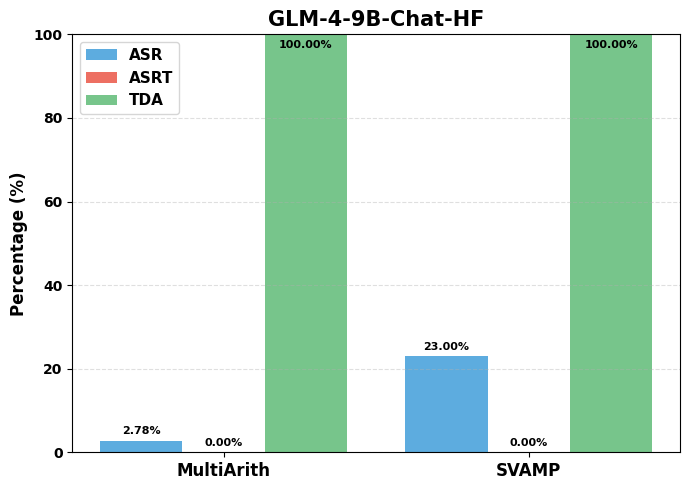

Reproduce this figure in Python.
import numpy as np
import matplotlib.pyplot as plt
import os
plt.rcParams["font.family"] = "Times New Roman"
plt.rcParams["mathtext.fontset"] = "stix"
plt.rcParams["font.weight"] = "bold"
plt.rcParams["axes.labelweight"] = "bold"
plt.rcParams["axes.titleweight"] = "bold"

multiarithAsr  = 2.78
multiarithAsrt = 0.00
multiarithTda  = 100.00

svampAsr       = 23.00
svampAsrt      = 0.00
svampTda       = 100.00

groups   = ["MultiArith", "SVAMP"]
asrVals  = [multiarithAsr,  svampAsr]
asrtVals = [multiarithAsrt, svampAsrt]
tdaVals  = [multiarithTda,  svampTda]

x = np.arange(len(groups))
barWidth = 0.27

fig, ax = plt.subplots(figsize=(7, 5))

bars1 = ax.bar(x - barWidth, asrVals,  barWidth, label="ASR",  color="#5DACDF")
bars2 = ax.bar(x,            asrtVals, barWidth, label="ASRT", color="#ED6F62")
bars3 = ax.bar(x + barWidth, tdaVals,  barWidth, label="TDA",  color="#77C58B")

def addLabels(bars, insideThreshold=90):
    for bar in bars:
        height = bar.get_height()
        if height >= insideThreshold:
            ax.annotate(
                f"{height:.2f}%",
                xy=(bar.get_x() + bar.get_width() / 2, height),
                xytext=(0, -4),
                textcoords="offset points",
                ha="center", va="top",
                fontsize=8,
            )
        else:
            ax.annotate(
                f"{height:.2f}%",
                xy=(bar.get_x() + bar.get_width() / 2, height),
                xytext=(0, 3),
                textcoords="offset points",
                ha="center", va="bottom",
                fontsize=8,
            )

addLabels(bars1)
addLabels(bars2)
addLabels(bars3)

ax.set_ylabel("Percentage (%)", fontsize=12)
ax.set_xticks(x)
ax.set_xticklabels(groups, fontsize=12)
ax.set_ylim(0, 100)
ax.legend(fontsize=11)
ax.grid(axis="y", linestyle="--", alpha=0.4)

ax.set_title("GLM-4-9B-Chat-HF", fontsize=15, fontweight="bold")
plt.tight_layout()

saveDir = "---"
os.makedirs(saveDir, exist_ok=True)
savePath = os.path.join(saveDir, "Ours.png")
plt.savefig(savePath, dpi=300, bbox_inches="tight")
print(f"图片已保存到:{savePath}")
plt.show()
